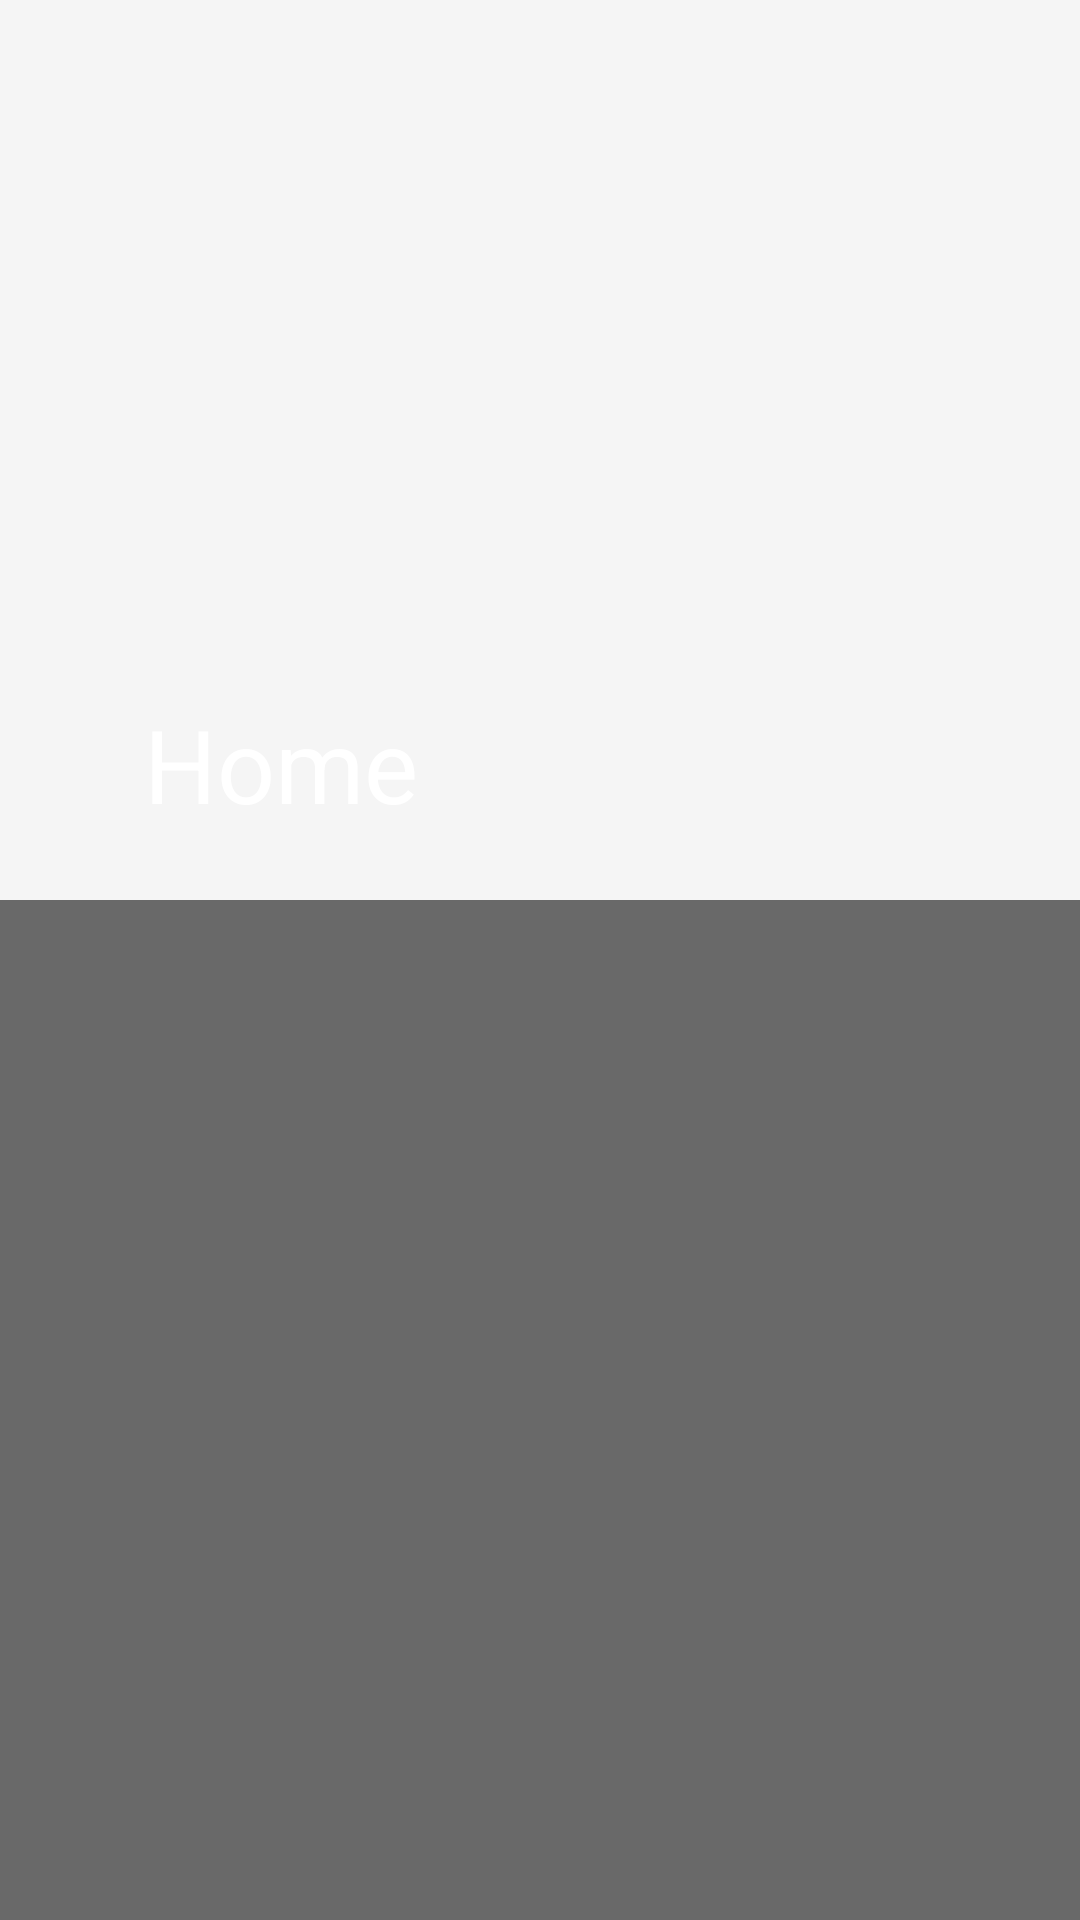

Layout XML and referenced resources for this Android screen:
<!-- AndroidManifest.xml: application theme AppTheme -->
<!-- res/layout/fragment_home.xml -->
<?xml version="1.0" encoding="utf-8"?>
<android.support.design.widget.CoordinatorLayout
    xmlns:android="http://schemas.android.com/apk/res/android"
    xmlns:app="http://schemas.android.com/apk/res-auto"
    android:layout_width="match_parent"
    android:layout_height="match_parent"
    android:background="@color/dim_gray"
    android:fitsSystemWindows="true">

    
    <android.support.design.widget.AppBarLayout
        android:id="@+id/appbar"
        android:layout_width="match_parent"
        android:layout_height="300dp"
        android:fitsSystemWindows="true">

        
        <android.support.design.widget.CollapsingToolbarLayout
            android:id="@+id/coltoolbarhome"
            android:layout_width="match_parent"
            android:layout_height="match_parent"
            app:layout_scrollFlags="exitUntilCollapsed|scroll"
            app:contentScrim="@color/dark_gray"
            app:expandedTitleMarginStart="48dp"
            app:expandedTitleMarginEnd="64dp"
            app:title="Home">

            <android.support.v7.widget.Toolbar
                android:id="@+id/toolbaridhome"
                android:layout_width="match_parent"
                android:layout_height="?attr/actionBarSize"
                app:layout_collapseMode="pin"
                app:popupTheme="@style/ThemeOverlay.AppCompat.Light"/>

            <ImageView
                android:layout_width="match_parent"
                android:layout_height="match_parent"
                android:src="@drawable/mars"
                android:scaleType="centerCrop"
                android:adjustViewBounds="true"
                app:layout_collapseMode="parallax"
                android:fitsSystemWindows="true"/>

        </android.support.design.widget.CollapsingToolbarLayout>

    </android.support.design.widget.AppBarLayout>
    <android.support.v4.widget.NestedScrollView
        android:layout_width="match_parent"
        android:layout_height="match_parent">

        <TextView
            android:id="@+id/textView3"
            android:layout_width="match_parent"
            android:layout_height="wrap_content"/>
    </android.support.v4.widget.NestedScrollView>

</android.support.design.widget.CoordinatorLayout>
<!-- resources referenced by this layout -->
<resources>
  <color name="dark_gray">#454545</color>
  <color name="dim_gray">#696969</color>
  <style name="AppTheme" parent="Theme.AppCompat.DayNight.NoActionBar">
          <item name="android:textColorPrimary">@color/white</item>
          <item name="colorPrimaryDark">@color/dark_gray</item>
          <item name="android:navigationBarColor">@color/dark_gray</item>
          <item name="android:statusBarColor">@color/transparent</item>
      </style>
  <color name="white">#ffffff</color>
  <color name="transparent">@android:color/transparent</color>
</resources>
